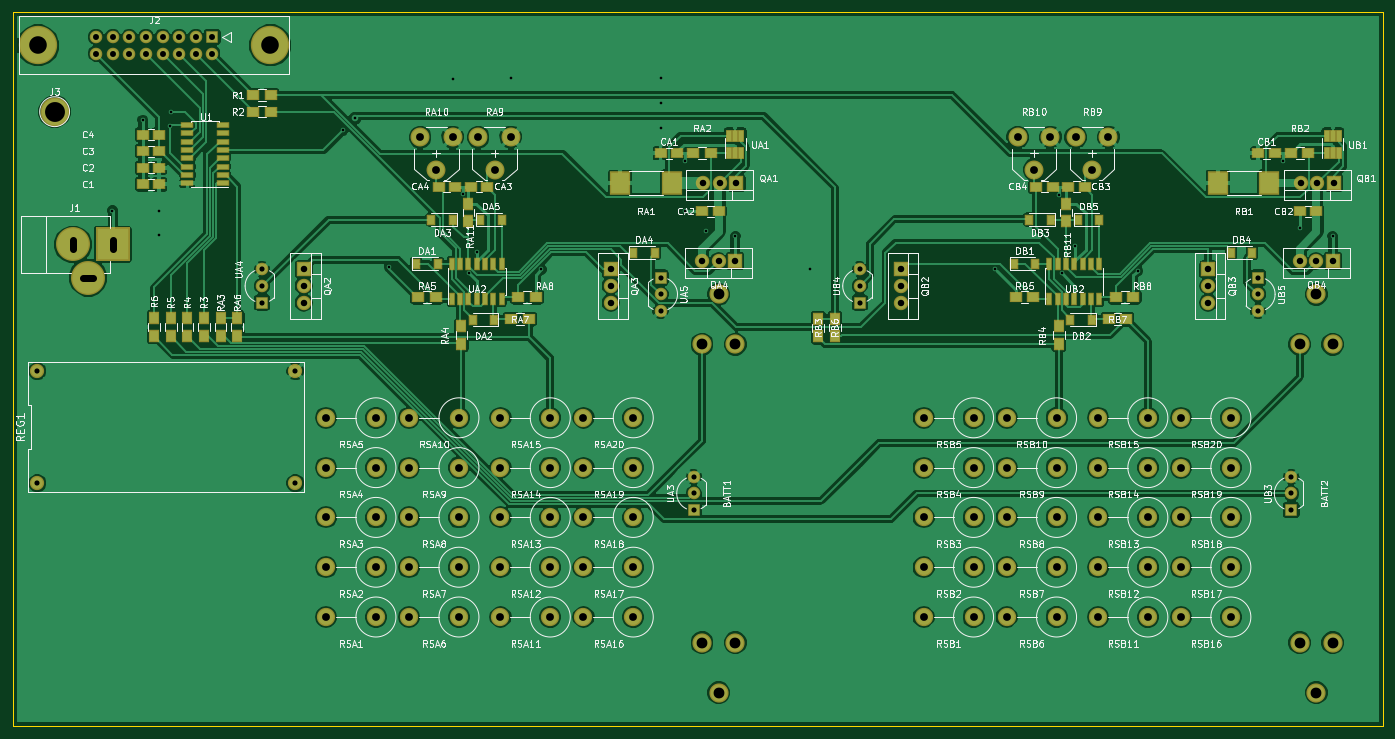
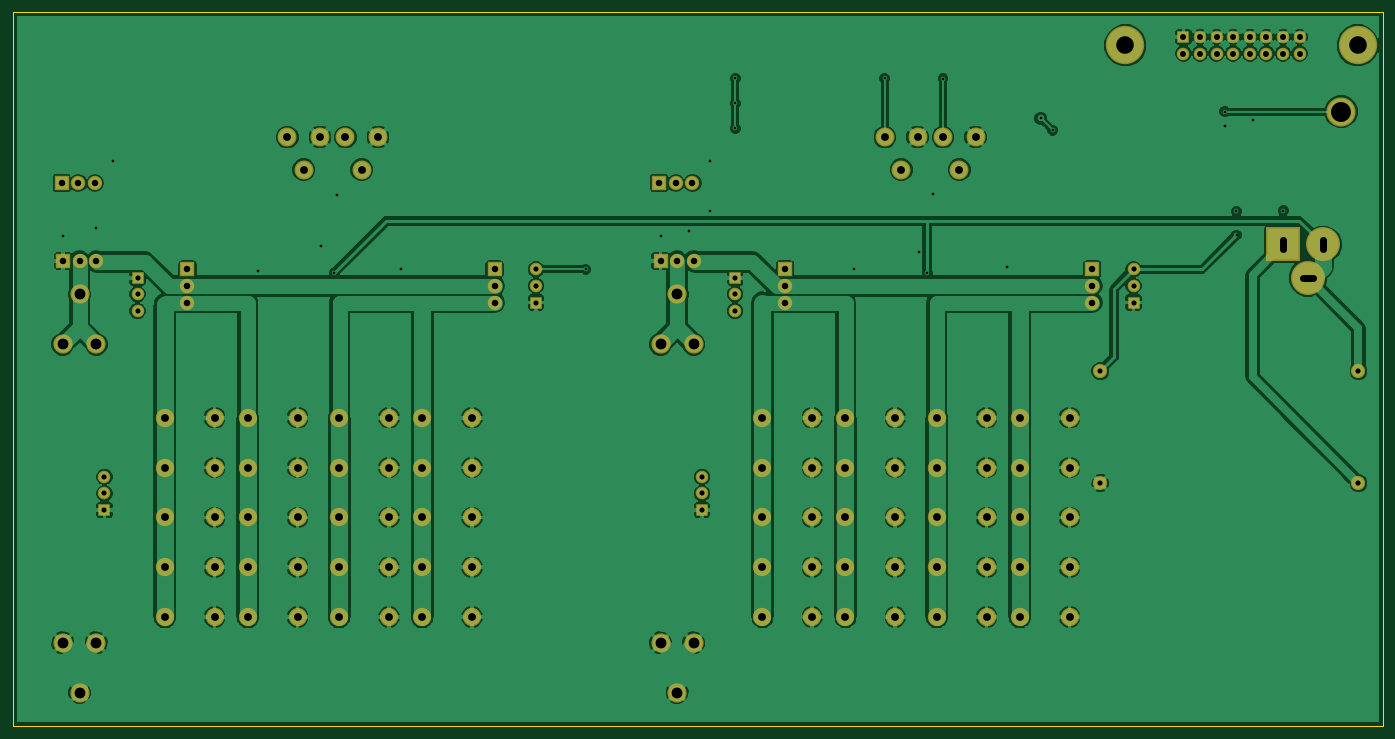
Circuit board: 7 layer files. Board 209.6 x 109.2 mm.
- bottom_copper: arduino_dummy_load_pcb-B.Cu.gbr (218170 bytes)
- bottom_mask: arduino_dummy_load_pcb-B.Mask.gbr (5849 bytes)
- outline: arduino_dummy_load_pcb-Edge.Cuts.gbr (511 bytes)
- top_copper: arduino_dummy_load_pcb-F.Cu.gbr (236404 bytes)
- top_mask: arduino_dummy_load_pcb-F.Mask.gbr (10075 bytes)
- top_silk: arduino_dummy_load_pcb-F.SilkS.gbr (159706 bytes)
- drill: arduino_dummy_load_pcb.drl (3337 bytes)

=== bottom_copper: arduino_dummy_load_pcb-B.Cu.gbr (218170 bytes, source omitted) ===
=== bottom_mask: arduino_dummy_load_pcb-B.Mask.gbr ===
G04 #@! TF.FileFunction,Soldermask,Bot*
%FSLAX46Y46*%
G04 Gerber Fmt 4.6, Leading zero omitted, Abs format (unit mm)*
G04 Created by KiCad (PCBNEW 4.0.7) date 12/04/17 20:18:27*
%MOMM*%
%LPD*%
G01*
G04 APERTURE LIST*
%ADD10C,0.100000*%
%ADD11C,1.920000*%
%ADD12R,1.920000X1.920000*%
%ADD13R,2.200000X2.200000*%
%ADD14O,2.200000X2.200000*%
%ADD15C,2.800000*%
%ADD16O,2.800000X2.800000*%
%ADD17C,2.940000*%
%ADD18C,2.900000*%
%ADD19C,5.860000*%
%ADD20C,5.200000*%
%ADD21R,5.200000X5.200000*%
%ADD22C,2.178000*%
%ADD23C,4.464000*%
G04 APERTURE END LIST*
D10*
D11*
X246380000Y-81280000D03*
X246380000Y-83820000D03*
D12*
X246380000Y-78740000D03*
D13*
X238760000Y-77470000D03*
D14*
X238760000Y-80010000D03*
X238760000Y-82550000D03*
D15*
X242210117Y-100181117D03*
D16*
X234590117Y-100181117D03*
D15*
X242210117Y-107801117D03*
D16*
X234590117Y-107801117D03*
D15*
X229510117Y-115421117D03*
D16*
X221890117Y-115421117D03*
D15*
X229510117Y-107801117D03*
D16*
X221890117Y-107801117D03*
D15*
X229510117Y-123041117D03*
D16*
X221890117Y-123041117D03*
D15*
X229510117Y-130661117D03*
D16*
X221890117Y-130661117D03*
D15*
X229510117Y-100181117D03*
D16*
X221890117Y-100181117D03*
D11*
X251460000Y-111760000D03*
X251460000Y-109220000D03*
D12*
X251460000Y-114300000D03*
D15*
X242210117Y-123041117D03*
D16*
X234590117Y-123041117D03*
D15*
X242210117Y-130661117D03*
D16*
X234590117Y-130661117D03*
D15*
X242210117Y-115421117D03*
D16*
X234590117Y-115421117D03*
D17*
X255270000Y-142240000D03*
X252730000Y-134620000D03*
X257810000Y-134620000D03*
X255270000Y-81280000D03*
X252730000Y-88900000D03*
X257810000Y-88900000D03*
D18*
X220980000Y-62230000D03*
X218480000Y-57230000D03*
X223480000Y-57230000D03*
D15*
X215540117Y-130661117D03*
D16*
X207920117Y-130661117D03*
D15*
X202840117Y-123041117D03*
D16*
X195220117Y-123041117D03*
D15*
X215540117Y-123041117D03*
D16*
X207920117Y-123041117D03*
D15*
X202840117Y-130661117D03*
D16*
X195220117Y-130661117D03*
D13*
X257810000Y-76200000D03*
D14*
X255270000Y-76200000D03*
X252730000Y-76200000D03*
D13*
X257997114Y-64278790D03*
D14*
X255457114Y-64278790D03*
X252917114Y-64278790D03*
D15*
X202840117Y-115421117D03*
D16*
X195220117Y-115421117D03*
D15*
X215540117Y-107801117D03*
D16*
X207920117Y-107801117D03*
D15*
X202840117Y-107801117D03*
D16*
X195220117Y-107801117D03*
D15*
X215540117Y-115421117D03*
D16*
X207920117Y-115421117D03*
D15*
X202840117Y-100181117D03*
D16*
X195220117Y-100181117D03*
D15*
X215540117Y-100181117D03*
D16*
X207920117Y-100181117D03*
D18*
X212090000Y-62230000D03*
X209590000Y-57230000D03*
X214590000Y-57230000D03*
D13*
X191770000Y-77470000D03*
D14*
X191770000Y-80010000D03*
X191770000Y-82550000D03*
D11*
X185420000Y-80010000D03*
X185420000Y-77470000D03*
D12*
X185420000Y-82550000D03*
D19*
X95250000Y-43180000D03*
X59690000Y-43180000D03*
D12*
X86360000Y-41910000D03*
D11*
X86360000Y-44450000D03*
X83820000Y-41910000D03*
X83820000Y-44450000D03*
X81280000Y-41910000D03*
X81280000Y-44450000D03*
X78740000Y-41910000D03*
X78740000Y-44450000D03*
X76200000Y-41910000D03*
X76200000Y-44450000D03*
X73660000Y-41910000D03*
X73660000Y-44450000D03*
X71120000Y-41910000D03*
X71120000Y-44450000D03*
X68580000Y-41910000D03*
X68580000Y-44450000D03*
D20*
X65020000Y-73660000D03*
D21*
X71120000Y-73660000D03*
D20*
X67310000Y-78740000D03*
D13*
X166557114Y-64278790D03*
D14*
X164017114Y-64278790D03*
X161477114Y-64278790D03*
D13*
X100330000Y-77470000D03*
D14*
X100330000Y-80010000D03*
X100330000Y-82550000D03*
D13*
X147320000Y-77470000D03*
D14*
X147320000Y-80010000D03*
X147320000Y-82550000D03*
D13*
X166370000Y-76200000D03*
D14*
X163830000Y-76200000D03*
X161290000Y-76200000D03*
D15*
X111400117Y-130661117D03*
D16*
X103780117Y-130661117D03*
D15*
X111400117Y-123041117D03*
D16*
X103780117Y-123041117D03*
D15*
X111400117Y-115421117D03*
D16*
X103780117Y-115421117D03*
D15*
X111400117Y-107801117D03*
D16*
X103780117Y-107801117D03*
D15*
X111400117Y-100181117D03*
D16*
X103780117Y-100181117D03*
D15*
X124100117Y-130661117D03*
D16*
X116480117Y-130661117D03*
D15*
X124100117Y-123041117D03*
D16*
X116480117Y-123041117D03*
D15*
X124100117Y-115421117D03*
D16*
X116480117Y-115421117D03*
D15*
X124100117Y-107801117D03*
D16*
X116480117Y-107801117D03*
D15*
X124100117Y-100181117D03*
D16*
X116480117Y-100181117D03*
D15*
X138070117Y-130661117D03*
D16*
X130450117Y-130661117D03*
D15*
X138070117Y-123041117D03*
D16*
X130450117Y-123041117D03*
D15*
X138070117Y-115421117D03*
D16*
X130450117Y-115421117D03*
D15*
X138070117Y-107801117D03*
D16*
X130450117Y-107801117D03*
D15*
X138070117Y-100181117D03*
D16*
X130450117Y-100181117D03*
D15*
X150770117Y-130661117D03*
D16*
X143150117Y-130661117D03*
D15*
X150770117Y-123041117D03*
D16*
X143150117Y-123041117D03*
D15*
X150770117Y-115421117D03*
D16*
X143150117Y-115421117D03*
D15*
X150770117Y-107801117D03*
D16*
X143150117Y-107801117D03*
D15*
X150770117Y-100181117D03*
D16*
X143150117Y-100181117D03*
D11*
X160020000Y-111760000D03*
X160020000Y-109220000D03*
D12*
X160020000Y-114300000D03*
D11*
X93980000Y-80010000D03*
X93980000Y-77470000D03*
D12*
X93980000Y-82550000D03*
D11*
X154940000Y-81280000D03*
X154940000Y-83820000D03*
D12*
X154940000Y-78740000D03*
D17*
X163830000Y-142240000D03*
X161290000Y-134620000D03*
X166370000Y-134620000D03*
X163830000Y-81280000D03*
X161290000Y-88900000D03*
X166370000Y-88900000D03*
D18*
X120650000Y-62230000D03*
X118150000Y-57230000D03*
X123150000Y-57230000D03*
X129540000Y-62230000D03*
X127040000Y-57230000D03*
X132040000Y-57230000D03*
D22*
X59570000Y-93030000D03*
X59570000Y-110170000D03*
X99060000Y-93030000D03*
X99060000Y-110170000D03*
D23*
X62230000Y-53340000D03*
M02*

=== outline: arduino_dummy_load_pcb-Edge.Cuts.gbr ===
G04 #@! TF.FileFunction,Profile,NP*
%FSLAX46Y46*%
G04 Gerber Fmt 4.6, Leading zero omitted, Abs format (unit mm)*
G04 Created by KiCad (PCBNEW 4.0.7) date 11/26/17 23:33:31*
%MOMM*%
%LPD*%
G01*
G04 APERTURE LIST*
%ADD10C,0.100000*%
%ADD11C,0.150000*%
G04 APERTURE END LIST*
D10*
D11*
X265430000Y-38100000D02*
X55880000Y-38100000D01*
X265430000Y-147320000D02*
X265430000Y-38100000D01*
X55880000Y-147320000D02*
X265430000Y-147320000D01*
X55880000Y-38100000D02*
X55880000Y-147320000D01*
M02*

=== top_copper: arduino_dummy_load_pcb-F.Cu.gbr (236404 bytes, source omitted) ===
=== top_mask: arduino_dummy_load_pcb-F.Mask.gbr (10075 bytes, source omitted) ===
=== top_silk: arduino_dummy_load_pcb-F.SilkS.gbr (159706 bytes, source omitted) ===
=== drill: arduino_dummy_load_pcb.drl ===
M48
;DRILL file {KiCad 4.0.7} date 12/04/17 20:18:33
;FORMAT={-:-/ absolute / inch / decimal}
FMAT,2
INCH,TZ
T1C0.016
T2C0.031
T3C0.036
T4C0.039
T5C0.040
T6C0.047
T7C0.065
T8C0.106
T9C0.120
%
G90
G05
M72
T1
X2.7986Y-2.6967
X2.9818Y-2.1501
X3.0802Y-2.843
X3.0805Y-2.7
X3.1467Y-2.1842
X3.15Y-2.1
X4.1872Y-2.2111
X4.2593Y-2.1401
X4.4653Y-3.0367
X4.8484Y-1.9016
X4.908Y-2.5939
X4.944Y-3.0718
X4.9929Y-2.9478
X5.2Y-1.9
X5.3822Y-3.0504
X6.1Y-1.9
X6.1Y-2.05
X6.1Y-2.2
X6.25Y-2.4
X6.25Y-2.7
X6.3755Y-2.8167
X6.55Y-2.85
X7.Y-3.05
X8.1127Y-3.0463
X8.5Y-2.6
X8.5158Y-3.0705
X8.5947Y-2.9062
X8.9765Y-3.0589
X9.85Y-2.4
X9.95Y-2.8
X10.15Y-2.85
T2
X2.3453Y-3.6626
X2.3453Y-4.3374
X3.7Y-3.05
X3.7Y-3.15
X3.7Y-3.25
X3.9Y-3.6626
X3.9Y-4.3374
X6.1Y-3.1
X6.1Y-3.2
X6.1Y-3.3
X6.3Y-4.3
X6.3Y-4.4
X6.3Y-4.5
X7.3Y-3.05
X7.3Y-3.15
X7.3Y-3.25
X9.7Y-3.1
X9.7Y-3.2
X9.7Y-3.3
X9.9Y-4.3
X9.9Y-4.4
X9.9Y-4.5
T3
X2.7Y-1.65
X2.7Y-1.75
X2.8Y-1.65
X2.8Y-1.75
X2.9Y-1.65
X2.9Y-1.75
X3.Y-1.65
X3.Y-1.75
X3.1Y-1.65
X3.1Y-1.75
X3.2Y-1.65
X3.2Y-1.75
X3.3Y-1.65
X3.3Y-1.75
X3.4Y-1.65
X3.4Y-1.75
T4
X3.95Y-3.05
X3.95Y-3.15
X3.95Y-3.25
X5.8Y-3.05
X5.8Y-3.15
X5.8Y-3.25
X6.35Y-3.
X6.3574Y-2.5307
X6.45Y-3.
X6.4574Y-2.5307
X6.55Y-3.
X6.5574Y-2.5307
X7.55Y-3.05
X7.55Y-3.15
X7.55Y-3.25
X9.4Y-3.05
X9.4Y-3.15
X9.4Y-3.25
X9.95Y-3.
X9.9574Y-2.5307
X10.05Y-3.
X10.0574Y-2.5307
X10.15Y-3.
X10.1574Y-2.5307
T6
X4.0858Y-3.9441
X4.0858Y-4.2441
X4.0858Y-4.5441
X4.0858Y-4.8441
X4.0858Y-5.1441
X4.3858Y-3.9441
X4.3858Y-4.2441
X4.3858Y-4.5441
X4.3858Y-4.8441
X4.3858Y-5.1441
X4.5858Y-3.9441
X4.5858Y-4.2441
X4.5858Y-4.5441
X4.5858Y-4.8441
X4.5858Y-5.1441
X4.6516Y-2.2531
X4.75Y-2.45
X4.8484Y-2.2531
X4.8858Y-3.9441
X4.8858Y-4.2441
X4.8858Y-4.5441
X4.8858Y-4.8441
X4.8858Y-5.1441
X5.0016Y-2.2531
X5.1Y-2.45
X5.1358Y-3.9441
X5.1358Y-4.2441
X5.1358Y-4.5441
X5.1358Y-4.8441
X5.1358Y-5.1441
X5.1984Y-2.2531
X5.4358Y-3.9441
X5.4358Y-4.2441
X5.4358Y-4.5441
X5.4358Y-4.8441
X5.4358Y-5.1441
X5.6358Y-3.9441
X5.6358Y-4.2441
X5.6358Y-4.5441
X5.6358Y-4.8441
X5.6358Y-5.1441
X5.9358Y-3.9441
X5.9358Y-4.2441
X5.9358Y-4.5441
X5.9358Y-4.8441
X5.9358Y-5.1441
X7.6858Y-3.9441
X7.6858Y-4.2441
X7.6858Y-4.5441
X7.6858Y-4.8441
X7.6858Y-5.1441
X7.9858Y-3.9441
X7.9858Y-4.2441
X7.9858Y-4.5441
X7.9858Y-4.8441
X7.9858Y-5.1441
X8.1858Y-3.9441
X8.1858Y-4.2441
X8.1858Y-4.5441
X8.1858Y-4.8441
X8.1858Y-5.1441
X8.2516Y-2.2531
X8.35Y-2.45
X8.4484Y-2.2531
X8.4858Y-3.9441
X8.4858Y-4.2441
X8.4858Y-4.5441
X8.4858Y-4.8441
X8.4858Y-5.1441
X8.6016Y-2.2531
X8.7Y-2.45
X8.7358Y-3.9441
X8.7358Y-4.2441
X8.7358Y-4.5441
X8.7358Y-4.8441
X8.7358Y-5.1441
X8.7984Y-2.2531
X9.0358Y-3.9441
X9.0358Y-4.2441
X9.0358Y-4.5441
X9.0358Y-4.8441
X9.0358Y-5.1441
X9.2358Y-3.9441
X9.2358Y-4.2441
X9.2358Y-4.5441
X9.2358Y-4.8441
X9.2358Y-5.1441
X9.5358Y-3.9441
X9.5358Y-4.2441
X9.5358Y-4.5441
X9.5358Y-4.8441
X9.5358Y-5.1441
T7
X6.35Y-3.5
X6.35Y-5.3
X6.45Y-3.2
X6.45Y-5.6
X6.55Y-3.5
X6.55Y-5.3
X9.95Y-3.5
X9.95Y-5.3
X10.05Y-3.2
X10.05Y-5.6
X10.15Y-3.5
X10.15Y-5.3
T8
X2.35Y-1.7
X3.75Y-1.7
T9
X2.45Y-2.1
T5
X2.5598Y-2.8701G85X2.5598Y-2.9299
G05
X2.6201Y-3.1G85X2.6799Y-3.1
G05
X2.8Y-2.8701G85X2.8Y-2.9299
G05
T0
M30
